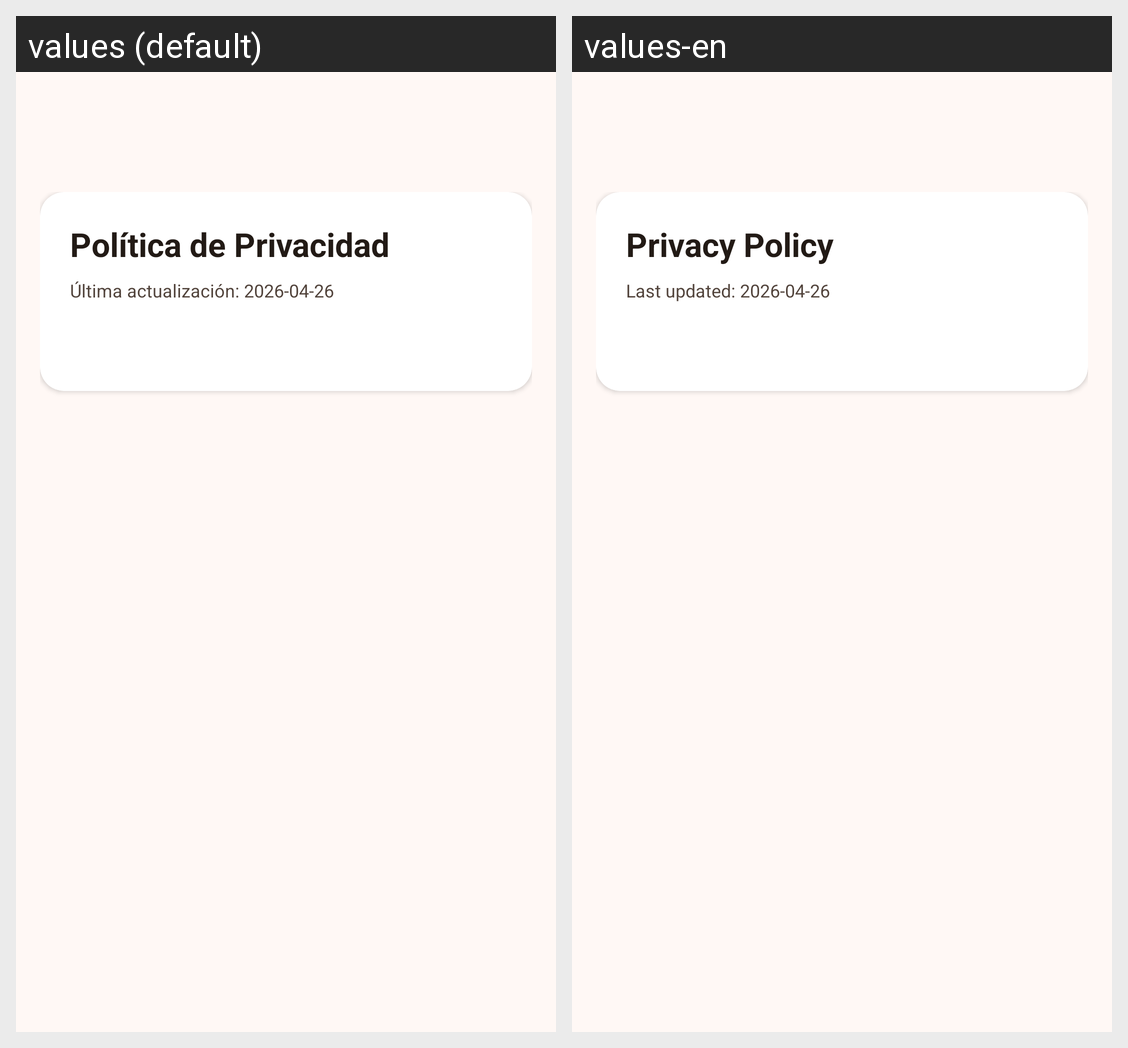

Translations of the strings shown on this Android screen, per locale in the grid:
Android screen res/layout/activity_privacy_policy.xml rendered under 2 locales, left to right: values (default), values-en. Device: Nexus 5 (rendered at 1080×1920; each locale shown at half size, 540×960, under a caption strip naming it); theme Theme.TouristNotify.
Strings drawn on this screen, with the default value and each locale's value (text and hints the layout hard-codes, and strings that could not be matched under every locale, appear in the picture but are not listed):

privacy_policy_title
  values: Política de Privacidad
  values-en: Privacy Policy

privacy_policy_updated
  values: Última actualización: 2026-04-26
  values-en: Last updated: 2026-04-26
